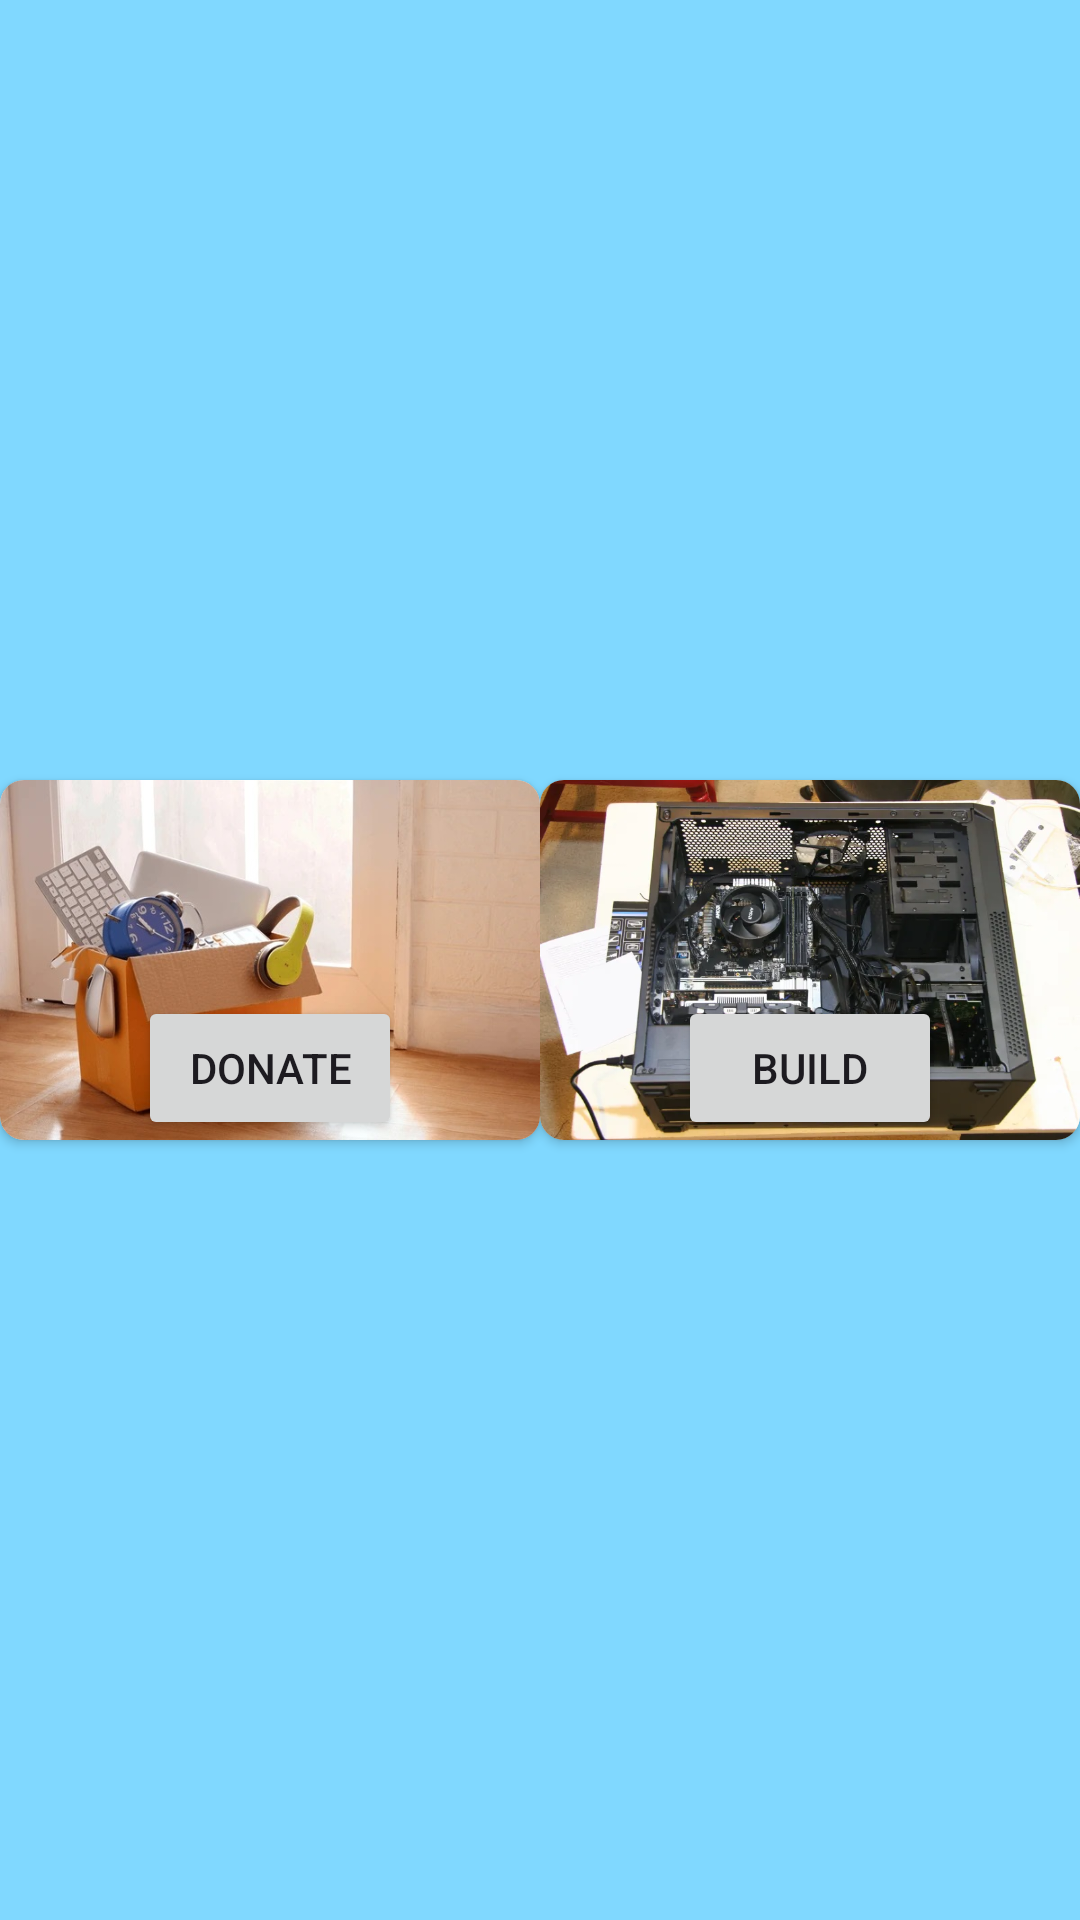

Layout XML and referenced resources for this Android screen:
<!-- AndroidManifest.xml: application theme Theme.IBuiltIt -->
<!-- res/layout/activity_main.xml -->
<?xml version="1.0" encoding="utf-8"?>
<androidx.constraintlayout.widget.ConstraintLayout xmlns:android="http://schemas.android.com/apk/res/android"
    xmlns:app="http://schemas.android.com/apk/res-auto"
    xmlns:tools="http://schemas.android.com/tools"
    android:id="@+id/main"
    android:layout_width="match_parent"
    android:layout_height="match_parent"
    android:background="#E90404"
    tools:context=".MainActivity">

    <LinearLayout
        android:layout_width="0dp"
        android:layout_height="0dp"
        android:background="#80D8FF"
        android:gravity="center"
        android:orientation="horizontal"
        app:layout_constraintBottom_toBottomOf="parent"
        app:layout_constraintEnd_toEndOf="parent"
        app:layout_constraintHorizontal_bias="0.50"
        app:layout_constraintStart_toStartOf="parent"
        app:layout_constraintTop_toTopOf="parent">

        <androidx.cardview.widget.CardView
            android:layout_width="wrap_content"
            android:layout_height="wrap_content"
            android:layout_weight="1"
            android:backgroundTintMode="add"
            app:cardCornerRadius="8dp">

            <ImageView
                android:id="@+id/imageView"
                android:layout_width="wrap_content"
                android:layout_height="wrap_content"
                android:adjustViewBounds="true"
                android:scaleType="fitXY"
                app:srcCompat="@drawable/electronics" />

            <Button
                android:id="@+id/button2"
                android:layout_width="wrap_content"
                android:layout_height="wrap_content"
                android:layout_gravity="bottom|center"
                android:layout_weight="1"
                android:text="Donate" />

        </androidx.cardview.widget.CardView>

        <androidx.cardview.widget.CardView
            android:layout_width="wrap_content"
            android:layout_height="wrap_content"
            android:layout_weight="1"
            app:cardCornerRadius="8dp">

            <ImageView
                android:layout_width="wrap_content"
                android:layout_height="wrap_content"
                android:adjustViewBounds="true"
                app:srcCompat="@drawable/building" />

            <Button
                android:id="@+id/button"
                android:layout_width="wrap_content"
                android:layout_height="wrap_content"
                android:layout_gravity="bottom|center"
                android:layout_weight="1"
                android:text="Build" />
        </androidx.cardview.widget.CardView>

    </LinearLayout>
</androidx.constraintlayout.widget.ConstraintLayout>
<!-- resources referenced by this layout -->
<resources>
  <!-- drawable building: jpg bitmap (drawable, 59510 bytes) -->
  <!-- drawable electronics: jpg bitmap (drawable, 55322 bytes) -->
  <style name="Theme.IBuiltIt" parent="Base.Theme.IBuiltIt" />
  <style name="Base.Theme.IBuiltIt" parent="Theme.Material3.DayNight.NoActionBar">
          
          
      </style>
</resources>
